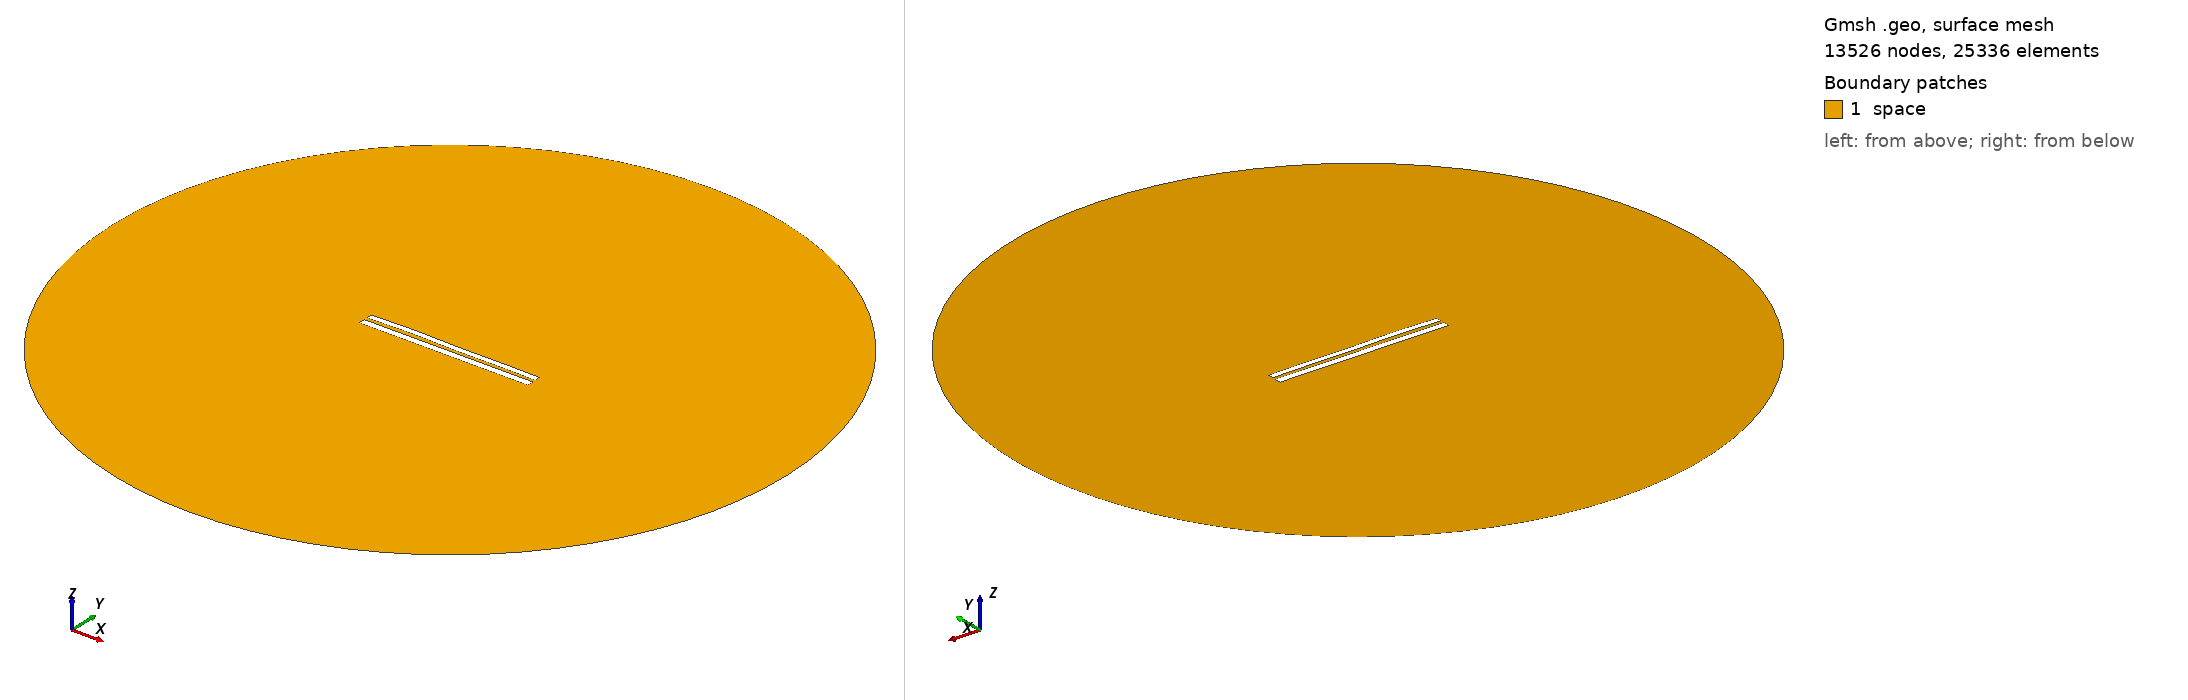

Gmsh geometry script, surface-meshed: 13526 nodes, 25336 surface elements. Boundary patches (legend numbers): 1 space. Left view from above one corner, right view from below the opposite corner. Legend entries are the model's physical surfaces. The drawing asked Gmsh for element sizes between 1% and 20% of the model's largest extent; the script's own settings can give other sizes.

=== 7250.geo (drawn) ===
//---------------------------------------
// Geometry kernel
//---------------------------------------

SetFactory("OpenCASCADE");



//---------------------------------------
// Parameters of the geometry
//---------------------------------------

// Overetch of the upper plate
overetch = 0.25;

// Distance between the plates
distance = 1.75;

// Discretization over the x axis (for the deformation)
nx = 50; 

// Length of the plate
L = 100 - overetch; 

// Number of modes
n = 4; 

// 1st mode coefficient
coeff(1) = 0.0;
beta(1) = 0.596864 * 3.1415926535 / L;

// 2nd mode coefficient
coeff(2) = 0.15;
beta(2) = 1.49418 * 3.1415926535 / L;

// 3rd mode coefficient
coeff(3) = 0.15;
beta(3) = 2.50025 * 3.1415926535 / L;

// 4th mode coefficient
coeff(4) = 0.15;
beta(4) = 3.49999 * 3.1415926535 / L;



//---------------------------------------
// Upper plate (deformed rectangle)
//---------------------------------------

// Coordiantes of the upper plate
xmin = -50;
xmax = 50 - overetch;

// Height of the upper plate
yheight = 4 - 2 * overetch;

// Indexes of the points
UpperID[] = {};
LowerID[] = {};
LeftID[] = {};
RightID[] = {};

// Point index
p = 1;

// Horizontal edges
For i In {1:nx}
    x = xmin + (i-1)*(xmax - xmin)/(nx-1);

    y_bottom = distance / 2 + overetch;
    For j In {1:n}
        C = (Cosh(beta(j)*L) + Cos(beta(j)*L)) / (Sinh(beta(j)*L) + Sin(beta(j)*L));
        y_bottom  = y_bottom + coeff(j) * (Cosh(beta(j)*(x+50)) - Cos(beta(j)*(x+50)) - C * (Sinh(beta(j)*(x+50)) - Sin(beta(j)*(x+50))));
    EndFor

    y_top = y_bottom + yheight;

    Point(p) = {x, y_top, 0, 1.0};
    UpperID[i] = p;
    p = p + 1;

    Point(p) = {x, y_bottom, 0, 1.0};
    LowerID[i] = p;
    p = p + 1;
EndFor

// Create point lists
UpperPts[] = {}; LowerPts[] = {};
For i In {1:nx}
  UpperPts[] += {UpperID[i]};
  LowerPts[] += {LowerID[i]};
EndFor

// Build splines
Spline(1) = {UpperPts[]};
Spline(2) = {LowerPts[]};
Line(3) = {LowerPts[nx-1], UpperPts[nx-1]};
Line(4) = {LowerPts[0], UpperPts[0]};

// Build the plane surface
Curve Loop(1) = {2, 3, -1, -4};
Plane Surface(1) = {1};



//---------------------------------------
// Lower plate (rectangle)
//---------------------------------------

// Vertices
Point(1001) = {-50, -1, 0, 1.0};
Point(1002) = { 50, -1, 0, 1.0};
Point(1003) = { 50,  -5, 0, 1.0};
Point(1004) = {-50,  -5, 0, 1.0};

// Edges
Line(5) = {1001, 1002};
Line(6) = {1002, 1003};
Line(7) = {1003, 1004};
Line(8) = {1004, 1001};

// Plane surface
Line Loop(2) = {5, 6, 7, 8};
Plane Surface(2) = {2}; 



//---------------------------------------
// Outer (fictious) boundary
//---------------------------------------

// Points
Point(1005) = {0, 0, 0};       // Center
Point(1006) = {200, 0, 0};     // Start point
Point(1007) = {0, 200, 0};     // 90 degrees
Point(1008) = {-200, 0, 0};    // 180 degrees
Point(1009) = {0, -200, 0};    // 270 degrees

// Circle arcs (each needs start, center, end)
Circle(9) = {1006, 1005, 1007};
Circle(10) = {1007, 1005, 1008};
Circle(11) = {1008, 1005, 1009};
Circle(12) = {1009, 1005, 1006};

// Plane surface for the entire domain
Curve Loop(3) = {9, 10, 11, 12};
Surface(3) = {3};

// Subtract the plates from the whole domain to obtain the actual domain where we want to solve the equations
BooleanDifference{ Surface{3}; Delete; }{ Surface{1}; Surface{2}; Delete; }




//---------------------------------------
// Transfinite Lines/Curves
//---------------------------------------

// Set the number of points on the boundaries
r = 7;

// Plates
Transfinite Curve {1, 2} = 50*r Using Progression 1;
Transfinite Curve {3, 4} = 2*r Using Progression 1;
Transfinite Line {5, 7} = 50*r Using Progression 1;
Transfinite Line {6, 8} = 2*r Using Progression 1;

// Outer boundary
Transfinite Line {9, 10, 11, 12} = 20 Using Progression 1;



//---------------------------------------
// Physical groups
//---------------------------------------                

// Physical curves (boundaries)
Physical Line("force_segment", 10) = {2};
Physical Line("upper_plate", 11) = {1, 3, 4};
Physical Line("lower_plate", 12) = {5, 6, 7, 8};
Physical Line("boundary", 20) = {9, 10, 11, 12};

// Physical Surfaces
Physical Surface("space", 30) = {3};



//---------------------------------------
// 6. Generate the Mesh
//---------------------------------------

// 2D mesh generation
Mesh 2;
